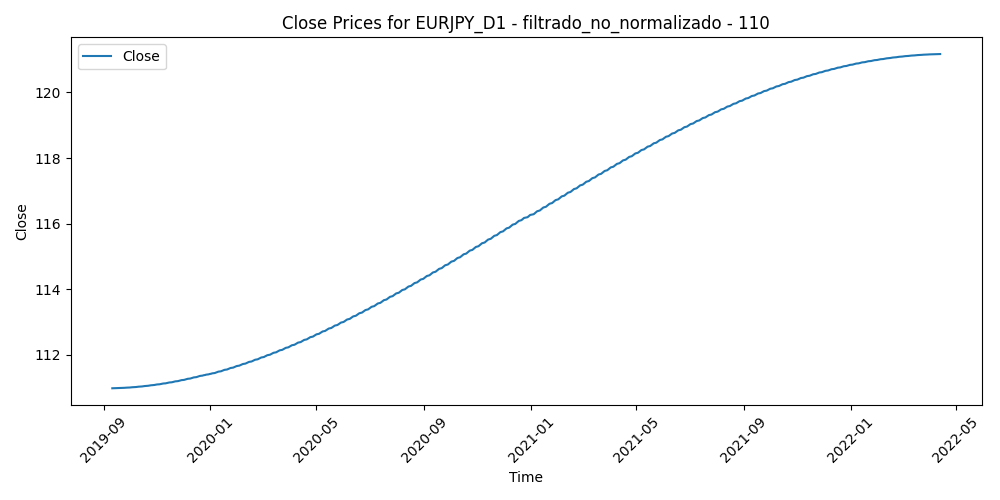

Data behind this chart, as committed beside it:
Time, Close, Volume, diferencia_media_110
2019-09-11, 111, 86508, 2.73
2019-09-12, 111, 133552, 1.792
2019-09-13, 111, 97843, 1.639
2019-09-16, 111, 110090, 2.277
2019-09-17, 111, 101833, 1.529
2019-09-18, 111, 94978, 1.549
2019-09-19, 111, 103522, 1.794
2019-09-20, 111, 91446, 2.499
2019-09-23, 111, 86150, 2.746
2019-09-24, 111, 108653, 2.886
2019-09-25, 111, 109701, 2.906
2019-09-26, 111, 94401, 3.008
2019-09-27, 111, 104775, 2.618
2019-09-30, 111, 90829, 2.86
2019-10-01, 111, 101591, 2.79
2019-10-02, 111, 104050, 3.054
2019-10-03, 111, 121982, 3.239
2019-10-04, 111, 98867, 3.024
2019-10-07, 111, 84562, 2.657
2019-10-08, 111, 108283, 2.953
2019-10-09, 111, 89768, 2.312
2019-10-10, 111, 145217, 1.381
2019-10-11, 111, 131821, 0.5057
2019-10-14, 111, 84259, 0.5959
2019-10-15, 111, 109131, -0.008555
2019-10-16, 111, 116520, -0.3478
2019-10-17, 111, 111009, -0.8167
2019-10-18, 111, 95101, -1.034
2019-10-21, 111.1, 88611, -1.073
2019-10-22, 111.1, 84309, -0.6893
2019-10-23, 111.1, 94528, -0.9951
2019-10-24, 111.1, 96203, -0.6726
2019-10-25, 111.1, 73446, -0.4593
2019-10-28, 111.1, 67048, -1.016
2019-10-29, 111.1, 75132, -1.066
2019-10-30, 111.1, 91632, -1.445
2019-10-31, 111.1, 116090, -0.5736
2019-11-01, 111.1, 86330, -0.891
2019-11-04, 111.1, 68335, -0.9329
2019-11-05, 111.1, 99711, -1.008
2019-11-06, 111.1, 75216, -0.728
2019-11-07, 111.1, 106558, -0.8982
2019-11-08, 111.1, 84897, -0.5504
2019-11-11, 111.1, 55821, -0.4869
2019-11-12, 111.1, 82363, -0.2281
2019-11-13, 111.1, 84637, 0.0003455
2019-11-14, 111.1, 83703, 0.2743
2019-11-15, 111.2, 72498, -0.494
2019-11-18, 111.2, 76438, -0.6099
2019-11-19, 111.2, 71345, -0.5353
2019-11-20, 111.2, 93274, -0.5593
2019-11-21, 111.2, 92362, -0.4159
2019-11-22, 111.2, 77401, -0.04992
2019-11-25, 111.2, 65857, -0.2973
2019-11-26, 111.2, 71054, -0.5808
2019-11-27, 111.2, 65389, -0.8546
2019-11-28, 111.2, 51758, -0.9715
2019-11-29, 111.2, 74505, -1.037
2019-12-02, 111.2, 77592, -1.163
2019-12-03, 111.2, 86300, -0.8392
... 612 more rows
